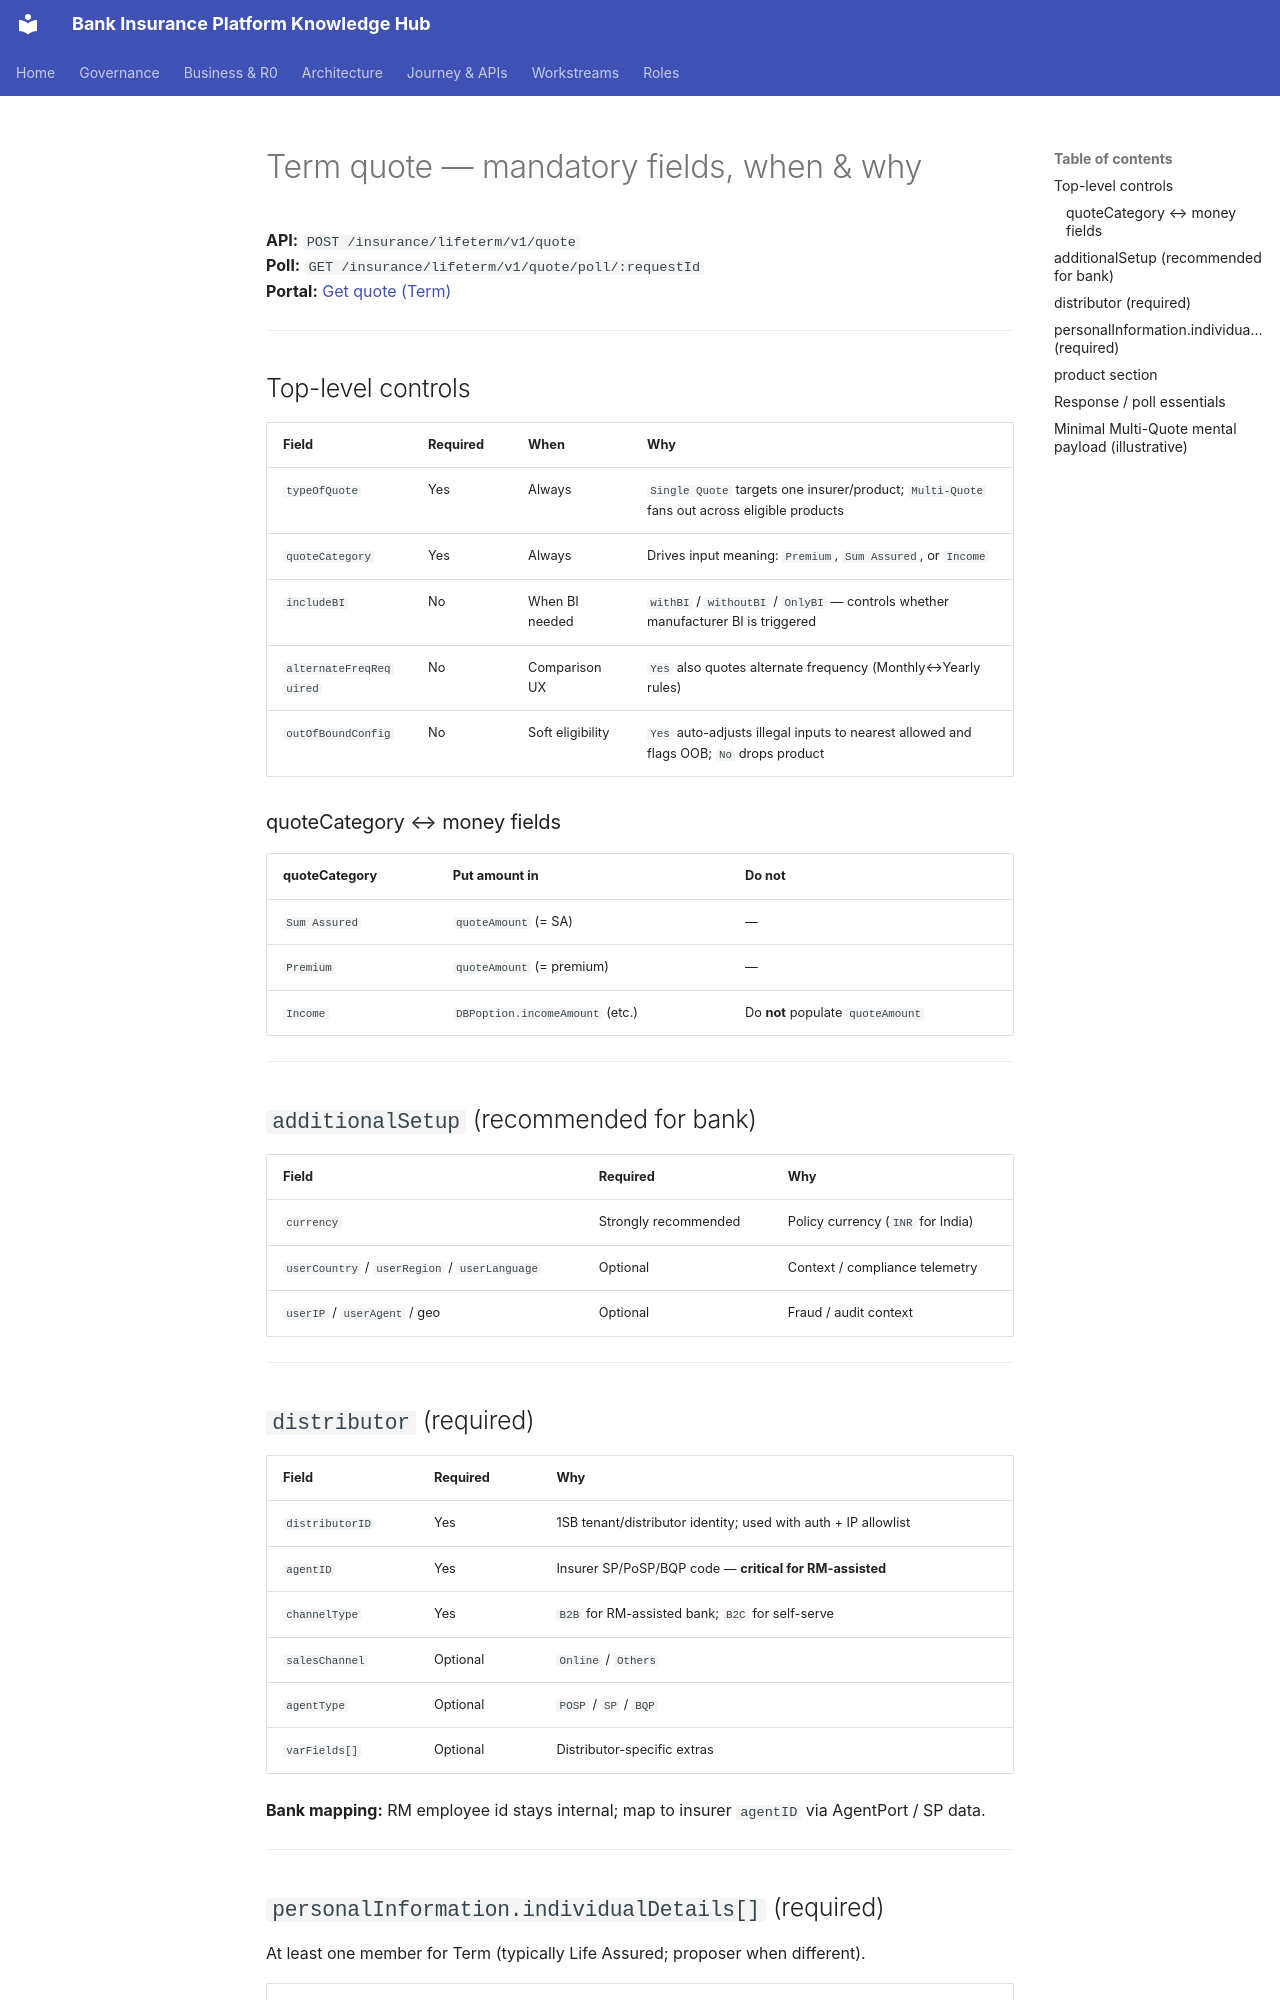

repository: Mahesh38/bank-insurance-platform · page: 1sb-insurance-integration/field-guides/term-quote/index.html · generator: mkdocs

# Term quote — mandatory fields, when & why

**API:** `POST /insurance/lifeterm/v1/quote`  
**Poll:** `GET /insurance/lifeterm/v1/quote/poll/:requestId`  
**Portal:** [Get quote (Term)](https://docs.1silverbullet.tech/docs/insurance/retail/apiDocs/consumer-request-insurance-v-1-consumer-insurance-post)

---

## Top-level controls

| Field | Required | When | Why |
|-------|----------|------|-----|
| `typeOfQuote` | Yes | Always | `Single Quote` targets one insurer/product; `Multi-Quote` fans out across eligible products |
| `quoteCategory` | Yes | Always | Drives input meaning: `Premium`, `Sum Assured`, or `Income` |
| `includeBI` | No | When BI needed | `withBI` / `withoutBI` / `OnlyBI` — controls whether manufacturer BI is triggered |
| `alternateFreqRequired` | No | Comparison UX | `Yes` also quotes alternate frequency (Monthly↔Yearly rules) |
| `outOfBoundConfig` | No | Soft eligibility | `Yes` auto-adjusts illegal inputs to nearest allowed and flags OOB; `No` drops product |

### quoteCategory ↔ money fields

| quoteCategory | Put amount in | Do not |
|---------------|---------------|--------|
| `Sum Assured` | `quoteAmount` (= SA) | — |
| `Premium` | `quoteAmount` (= premium) | — |
| `Income` | `DBPoption.incomeAmount` (etc.) | Do **not** populate `quoteAmount` |

---

## `additionalSetup` (recommended for bank)

| Field | Required | Why |
|-------|----------|-----|
| `currency` | Strongly recommended | Policy currency (`INR` for India) |
| `userCountry` / `userRegion` / `userLanguage` | Optional | Context / compliance telemetry |
| `userIP` / `userAgent` / geo | Optional | Fraud / audit context |

---

## `distributor` (required)

| Field | Required | Why |
|-------|----------|-----|
| `distributorID` | Yes | 1SB tenant/distributor identity; used with auth + IP allowlist |
| `agentID` | Yes | Insurer SP/PoSP/BQP code — **critical for RM-assisted** |
| `channelType` | Yes | `B2B` for RM-assisted bank; `B2C` for self-serve |
| `salesChannel` | Optional | `Online` / `Others` |
| `agentType` | Optional | `POSP` / `SP` / `BQP` |
| `varFields[]` | Optional | Distributor-specific extras |

**Bank mapping:** RM employee id stays internal; map to insurer `agentID` via AgentPort / SP data.

---
